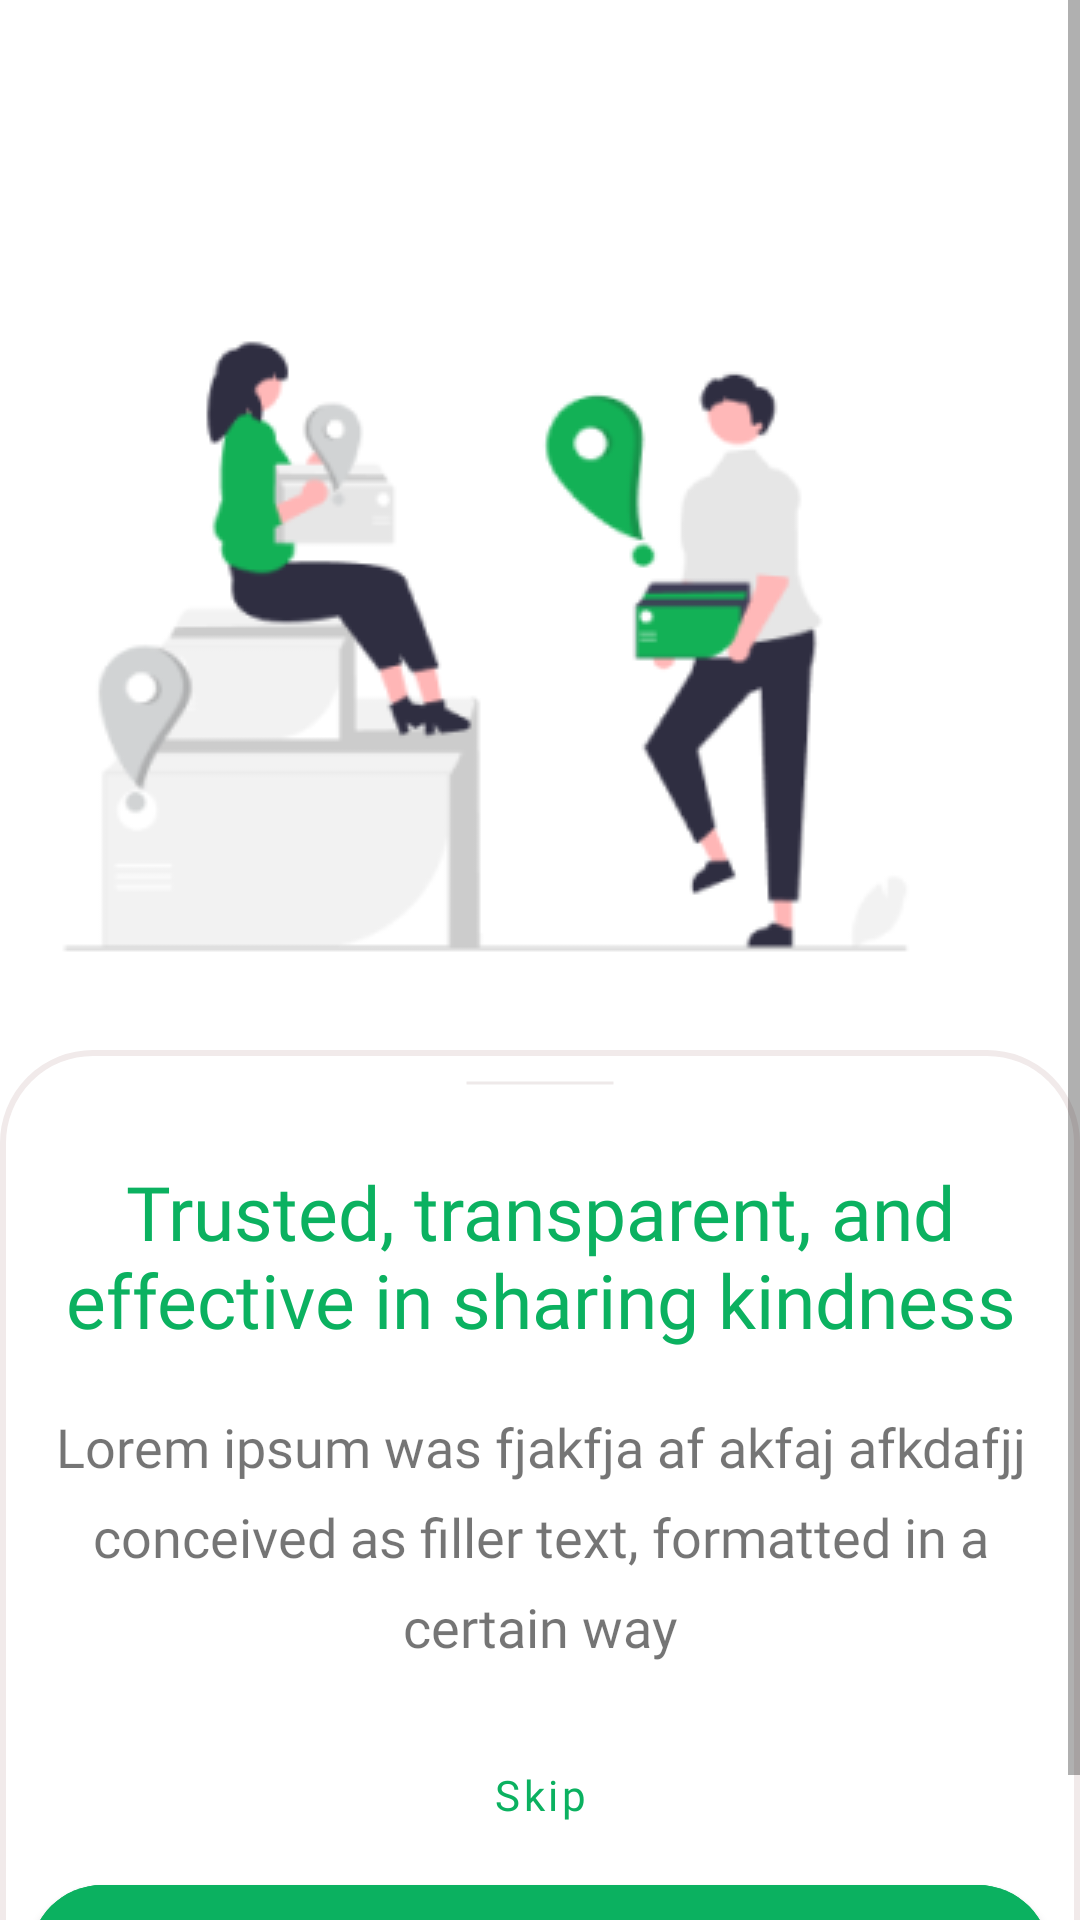

Produce the Android XML layout that renders to this screen, including the resource entries it uses.
<!-- AndroidManifest.xml: application theme Theme.ProjectWorkFebruary -->
<!-- res/layout/activity_intro3.xml -->
<?xml version="1.0" encoding="utf-8"?>
<ScrollView xmlns:android="http://schemas.android.com/apk/res/android"
    xmlns:app="http://schemas.android.com/apk/res-auto"
    xmlns:tools="http://schemas.android.com/tools"
    android:layout_width="match_parent"
    android:layout_height="match_parent"
    tools:context=".Intro3">

    <androidx.constraintlayout.widget.ConstraintLayout
        android:layout_width="match_parent"
        android:layout_height="match_parent">
        <ImageView
            android:id="@+id/pic3"
            android:layout_width="wrap_content"
            android:layout_height="wrap_content"
            android:layout_marginTop="90dp"
            android:layout_marginEnd="53dp"
            app:layout_constraintEnd_toEndOf="parent"
            app:layout_constraintTop_toTopOf="parent"
            app:srcCompat="@drawable/intro3" />

        <LinearLayout
            android:layout_width="match_parent"
            android:layout_height="match_parent"
            android:orientation="vertical"
            android:layout_marginTop="350dp"
            app:layout_constraintEnd_toEndOf="parent"
            app:layout_constraintTop_toTopOf="parent"
            android:background="@drawable/bottom_bg_intro1"
            android:padding="10dp">

            <View
                android:layout_width="50dp"
                android:layout_height="2dp"
                android:layout_gravity="center"
                android:background="@drawable/line" />

            <TextView
                android:layout_width="wrap_content"
                android:layout_height="wrap_content"
                android:layout_marginTop="25dp"
                android:fontFamily="@font/source_sans_pro_semibold"
                android:gravity="center"
                android:text="Trusted, transparent, and effective in sharing kindness"
                android:textColor="#0BB160"
                android:textSize="25sp" />

            <TextView
                android:layout_width="wrap_content"
                android:layout_height="wrap_content"
                android:text="Lorem ipsum was fjakfja af akfaj afkdafjj conceived as filler text, formatted in a certain way"
                android:textSize="18sp"
                android:fontFamily="@font/source_sans_pro_regular"
                android:lineHeight="30dp"
                android:gravity="center"
                android:layout_marginTop="20dp" />

            <Button
                android:id="@+id/skip"
                android:layout_width="wrap_content"
                android:layout_height="wrap_content"
                style="@style/Widget.MaterialComponents.Button.TextButton"
                android:text="Skip"
                android:fontFamily="@font/source_sans_pro_regular"
                android:textAllCaps="false"
                android:textColor="#0BB160"
                android:layout_marginTop="20dp"
                android:layout_gravity="center" />

            <com.google.android.material.button.MaterialButton
                android:id="@+id/next"
                android:layout_width="match_parent"
                android:layout_height="60dp"
                android:text="Next"
                android:fontFamily="@font/source_sans_pro_semibold"
                android:textAllCaps="false"
                android:textColor="#fff"
                app:shapeAppearanceOverlay="@style/ShapeAppearanceOverlay.MyApp.Button.Circle"
                android:backgroundTint="#0BB160" />


        </LinearLayout>
    </androidx.constraintlayout.widget.ConstraintLayout>


</ScrollView>
<!-- resources referenced by this layout -->
<resources>
  <!-- drawable bottom_bg_intro1 (drawable) -->
  <?xml version="1.0" encoding="utf-8"?>
  <selector xmlns:android="http://schemas.android.com/apk/res/android">
      <item>
          <shape android:shape="rectangle">
              <solid android:color="#fff" />
              <corners android:topLeftRadius="30dp" android:topRightRadius="30dp"/>+
              <stroke android:color="#F1EAEA" android:width="2dp" />
          </shape>
      </item>
  </selector>
  <!-- drawable intro3: png bitmap (drawable, 18472 bytes) -->
  <!-- drawable line (drawable) -->
  <?xml version="1.0" encoding="utf-8"?>
  <selector xmlns:android="http://schemas.android.com/apk/res/android">
  <item>
      <shape android:shape="line">
          <stroke android:width="1dp" android:color="#EEE9E9" />
      </shape>
  </item>
  </selector>
  <style name="ShapeAppearanceOverlay.MyApp.Button.Circle" parent="">
          <item name="cornerFamily">rounded</item>
          <item name="cornerSize">50%</item>
      </style>
  <style name="Theme.ProjectWorkFebruary" parent="Theme.MaterialComponents.DayNight.NoActionBar">
          
          <item name="colorPrimary">@color/purple_500</item>
          <item name="colorPrimaryVariant">@color/purple_700</item>
          <item name="colorOnPrimary">@color/white</item>
          
          <item name="colorSecondary">@color/teal_200</item>
          <item name="colorSecondaryVariant">@color/teal_700</item>
          <item name="colorOnSecondary">@color/black</item>
          
          <item name="android:statusBarColor">?attr/colorPrimaryVariant</item>
          
      </style>
  <color name="purple_500">#FF6200EE</color>
  <color name="purple_700">#FF3700B3</color>
  <color name="white">#FFFFFFFF</color>
  <color name="teal_200">#FF03DAC5</color>
  <color name="teal_700">#FF018786</color>
  <color name="black">#FF000000</color>
</resources>
